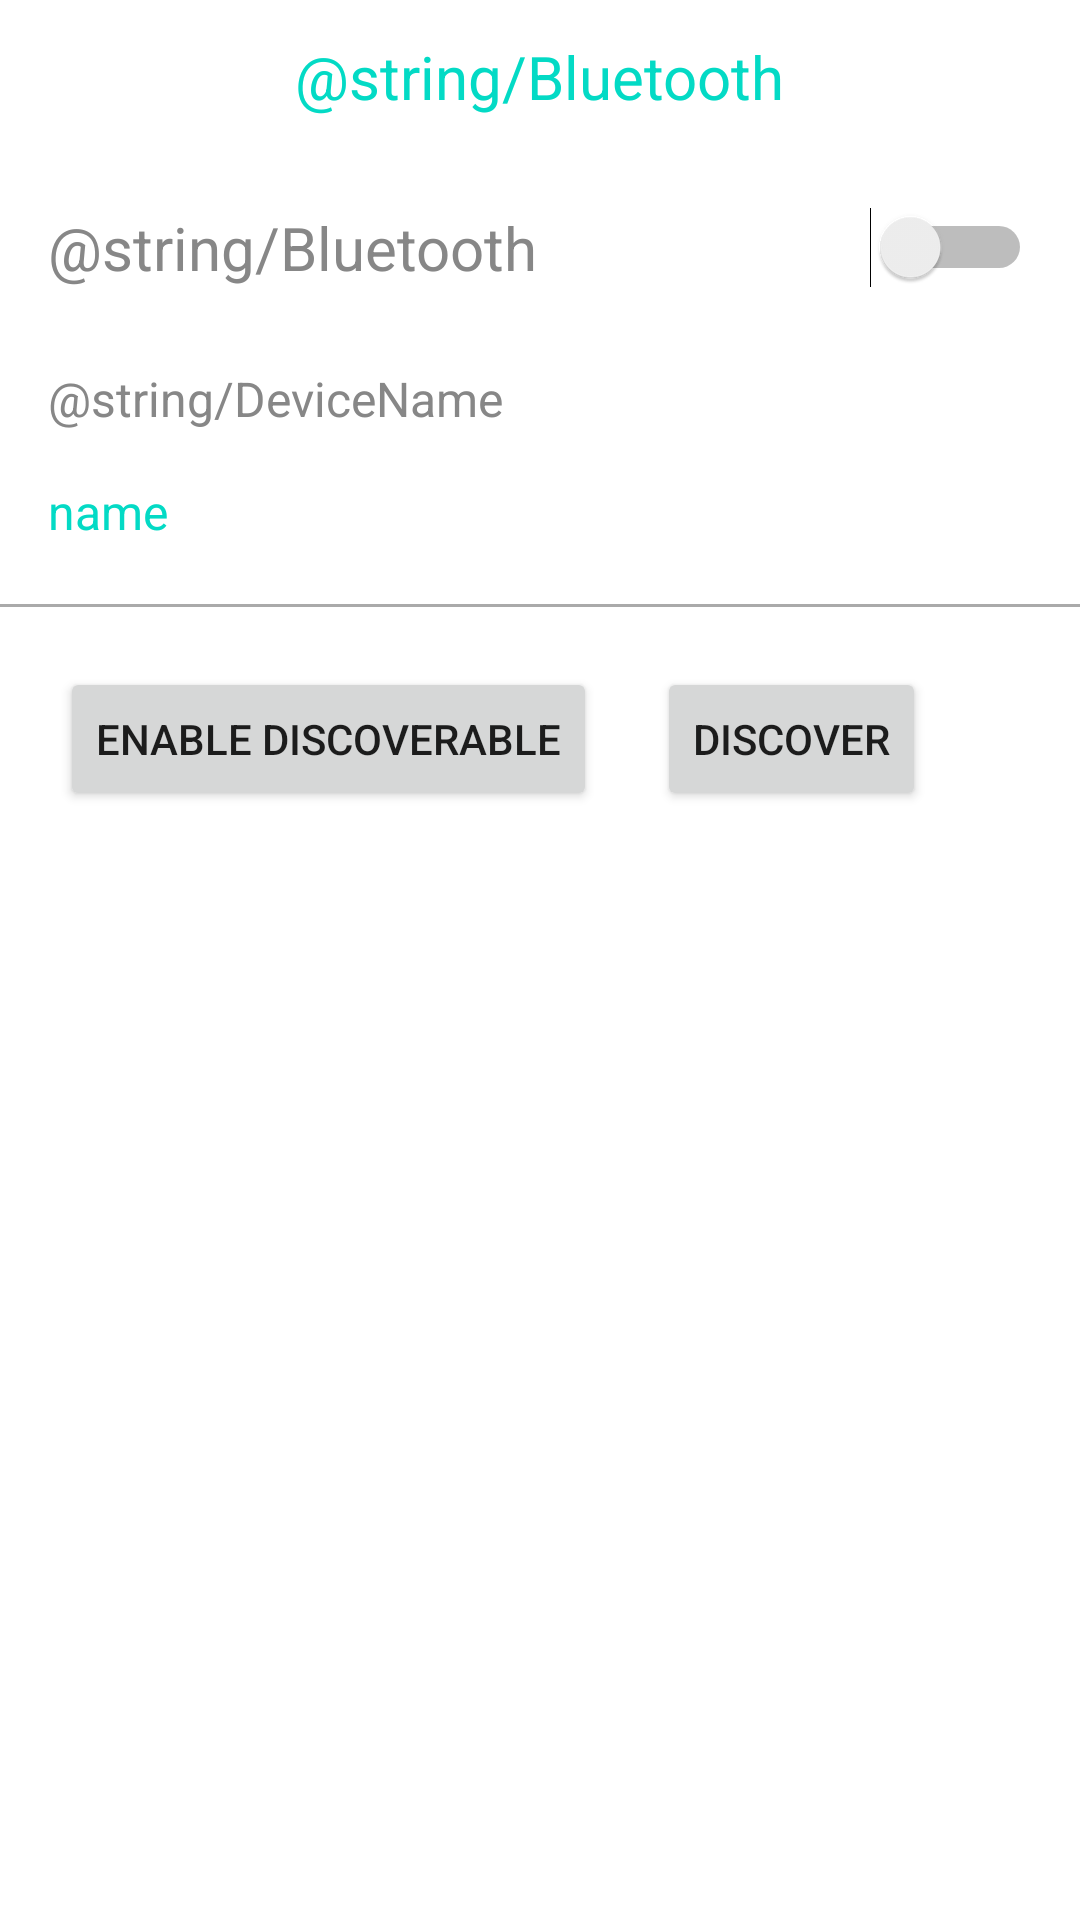

Write the Android layout XML for this screen, with the resource values it uses.
<!-- AndroidManifest.xml: application theme Theme.Bluetooth_App -->
<!-- res/layout/activity_main.xml -->
<?xml version="1.0" encoding="utf-8"?>
<androidx.constraintlayout.widget.ConstraintLayout xmlns:android="http://schemas.android.com/apk/res/android"
    xmlns:app="http://schemas.android.com/apk/res-auto"
    xmlns:tools="http://schemas.android.com/tools"
    android:layout_width="match_parent"
    android:layout_height="match_parent"
    tools:context=".MainActivity">



    <TextView
        android:id="@+id/bluetoothTitle_txt"
        android:layout_width="wrap_content"
        android:layout_height="wrap_content"
        android:layout_margin="12dp"
        android:textColor="@color/teal_200"
        android:textSize="20sp"
        android:text="@string/Bluetooth"
        app:layout_constraintStart_toStartOf="parent"
        app:layout_constraintTop_toTopOf="parent"
        app:layout_constraintEnd_toEndOf="parent"
         />

    <TextView
        android:id="@+id/bluetooth_txt"
        android:layout_width="wrap_content"
        android:layout_height="wrap_content"
        android:layout_marginStart="16dp"
        android:layout_marginTop="30dp"
        android:textColor="@color/dark_gray"
        android:textSize="20sp"
        android:text="@string/Bluetooth"
        app:layout_constraintStart_toStartOf="parent"
        app:layout_constraintTop_toBottomOf="@id/bluetoothTitle_txt"
       />

    <Switch
        android:id="@+id/switch1"
        android:layout_width="wrap_content"
        android:layout_height="wrap_content"
        android:layout_marginTop="30dp"
        android:layout_marginEnd="16dp"
        app:layout_constraintTop_toBottomOf="@id/bluetoothTitle_txt"
        app:layout_constraintEnd_toEndOf="parent"
        />

    <androidx.constraintlayout.widget.ConstraintLayout
        android:id="@+id/constraint2"
        android:layout_width="match_parent"
        android:layout_height="wrap_content"
        android:layout_marginTop="10dp"
        app:layout_constraintTop_toBottomOf="@+id/bluetooth_txt"
        app:layout_constraintLeft_toLeftOf="parent">

        <TextView
            android:id="@+id/deviceName_txt"
            android:layout_width="wrap_content"
            android:layout_height="wrap_content"
            android:layout_margin="16dp"
            android:textColor="@color/dark_gray"
            android:textSize="16sp"
            android:text="@string/DeviceName"
            app:layout_constraintStart_toStartOf="parent"
            app:layout_constraintTop_toTopOf="parent"
            />
        <TextView
            android:id="@+id/deviceName_value"
            android:layout_width="wrap_content"
            android:layout_height="wrap_content"
            android:layout_margin="16dp"
            android:textColor="@color/teal_200"
            android:textSize="16sp"
            android:text="name"
            app:layout_constraintStart_toStartOf="parent"
            app:layout_constraintTop_toBottomOf="@id/deviceName_txt"
     />
        <View
            android:id="@+id/line1"
            android:layout_width="match_parent"
            android:layout_height="1dp"
            android:layout_marginTop="20dp"
            android:background="@android:color/darker_gray"
            app:layout_constraintTop_toBottomOf="@id/deviceName_value"
            app:layout_constraintStart_toStartOf="parent"/>

        <androidx.recyclerview.widget.RecyclerView
            android:id="@+id/pairedDevices_recycleView"
            android:layout_width="match_parent"
            android:layout_height="wrap_content"
            android:background="@color/light_gray"
            app:layout_constraintStart_toStartOf="parent" app:layout_constraintTop_toBottomOf="@id/line1"
            app:layoutManager="androidx.recyclerview.widget.LinearLayoutManager"/>
    </androidx.constraintlayout.widget.ConstraintLayout>



    <Button
        android:text="Enable Discoverable"
        android:layout_width="wrap_content"
        android:layout_height="wrap_content"
        android:id="@+id/btnDiscoverable_on_off"
        android:layout_margin="20dp"
        android:onClick="btnEnableDisable_Discoverable"
        app:layout_constraintTop_toBottomOf="@id/constraint2"
        app:layout_constraintStart_toStartOf="parent"        />

    <Button
        android:layout_width="wrap_content"
        android:layout_height="wrap_content"
        android:id="@+id/btnFindUnpairedDevices"
        android:layout_margin="20dp"
        android:text="Discover"
        android:onClick="btnDiscover"
        app:layout_constraintTop_toBottomOf="@id/constraint2"
        app:layout_constraintStart_toEndOf="@id/btnDiscoverable_on_off"/>


</androidx.constraintlayout.widget.ConstraintLayout>
<!-- resources referenced by this layout -->
<resources>
  <color name="dark_gray">#878787</color>
  <color name="light_gray">#F3EFEF</color>
  <color name="teal_200">#FF03DAC5</color>
  <style name="Theme.Bluetooth_App" parent="Theme.MaterialComponents.DayNight.NoActionBar">
          
          <item name="colorPrimary">@color/teal_200</item>
          <item name="colorPrimaryVariant">@color/teal_200</item>
          <item name="colorOnPrimary">@color/white</item>
          
          <item name="colorSecondary">@color/teal_200</item>
          <item name="colorSecondaryVariant">@color/teal_700</item>
          <item name="colorOnSecondary">@color/black</item>
          
          <item name="android:statusBarColor" tools:targetApi="l">?attr/colorPrimaryVariant</item>
          
      </style>
  <color name="white">#FFFFFFFF</color>
  <color name="teal_700">#FF018786</color>
  <color name="black">#FF000000</color>
</resources>
